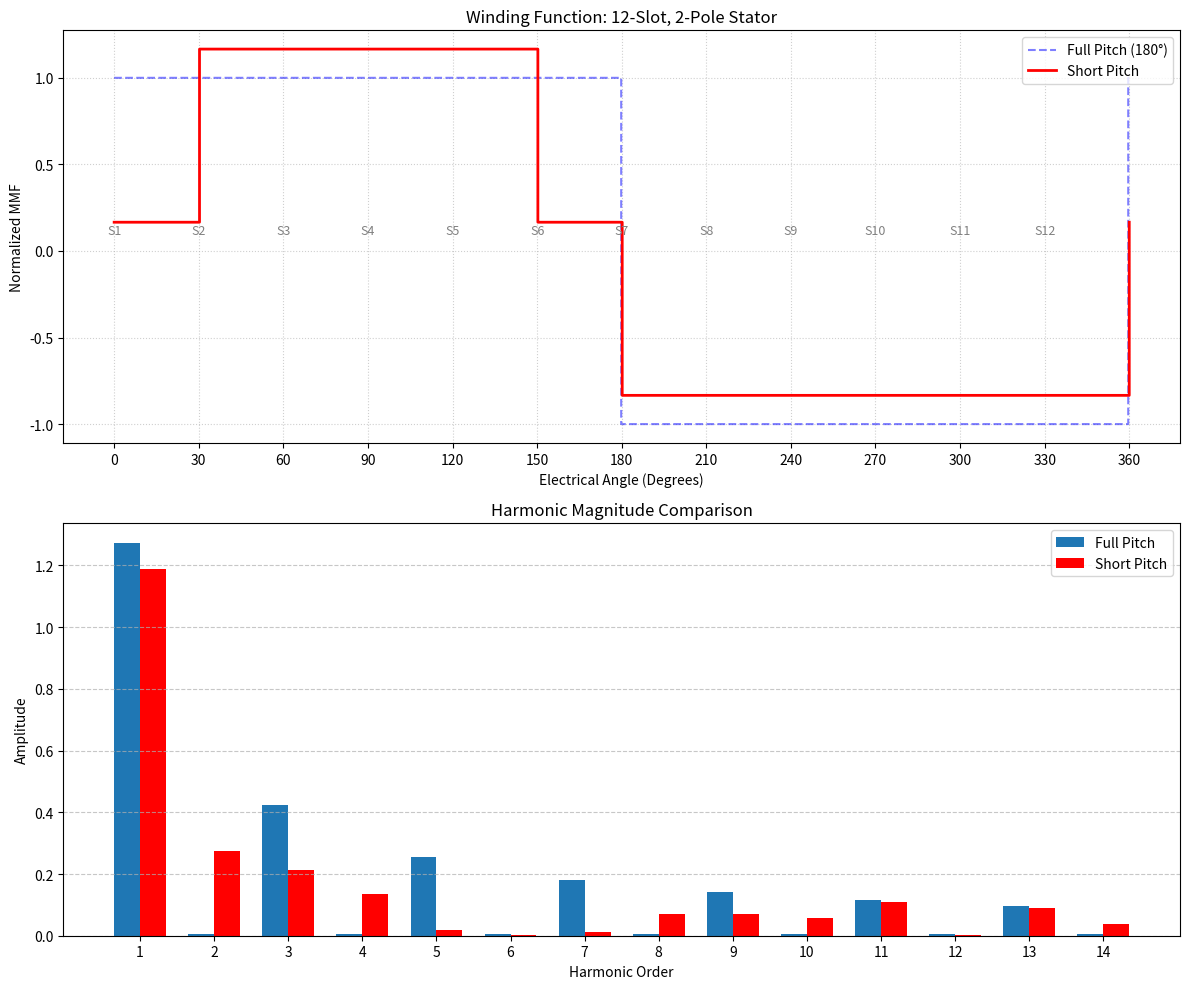

Write Python code to recreate this figure.
import numpy as np
import matplotlib.pyplot as plt

# --- Configuration ---
S = 12          # Number of slots
p = 1           # Number of pole pairs (2 poles)
slot_pitch_deg = 360 / S  # 30 degrees per slot

# Coil Pitch (Short pitch: 5 slots instead of 6)
coil_pitch_slots = 5 
gamma_deg = coil_pitch_slots * slot_pitch_deg 

theta = np.linspace(0, 360, 1000)

def get_wf(pitch_deg):
    wf = np.zeros_like(theta)
    # Phase A occupies 2 slots (q=2)
    # Slot 1 (0°) and Slot 2 (30°)
    for start_deg in [0, 30]:
        end_deg = start_deg + pitch_deg
        # Periodic pulse logic
        pulse = ((theta % 360 >= start_deg) & (theta % 360 <= end_deg)).astype(float)
        wf += pulse
    return wf - np.mean(wf)



def get_wf_full():
    return np.where(theta % 360 < 180, 1, -1)

def get_wf_simple(coil_location):
    wf = np.zeros_like(theta)
    
    return None

wf_full = get_wf_full()
wf_short = get_wf(gamma_deg)

# --- Plotting ---
fig, (ax1, ax2) = plt.subplots(2, 1, figsize=(12, 10))

# Subplot 1: Winding Function with Coil Markers
ax1.step(theta, wf_full, label='Full Pitch (180°)', alpha=0.5, color='blue', linestyle='--')
ax1.step(theta, wf_short, label=f'Short Pitch', color='red', where='post', linewidth=2)

# Add Coil Placement Markers for Short Pitch
# Phase A: Slots 1,2 (Go) and Slots 6,7 (Return)
# go_slots = [0, 30]
# return_slots = [0 + gamma_deg, 30 + gamma_deg]

# ax1.scatter(go_slots, [0, 0,], color='blue', s=100, label='Coil Side: Go (In)', zorder=5)
# ax1.scatter(return_slots, [0, 0], facecolors='none', edgecolors='blue', s=100, 
#             linewidth=2, label='Coil Side: Return (Out)', zorder=5)

# Labeling slots
for i in range(S):
    ax1.annotate(f'S{i+1}', (i*slot_pitch_deg, 0.1), ha='center', fontsize=9, color='gray')

ax1.set_title(f'Winding Function: {S}-Slot, {2*p}-Pole Stator')
ax1.set_xlabel('Electrical Angle (Degrees)')
ax1.set_ylabel('Normalized MMF')
ax1.set_xticks(np.arange(0, 361, 30))
ax1.grid(True, linestyle=':', alpha=0.6)
ax1.legend(loc='upper right')

# Subplot 2: FFT Comparison
N = len(wf_short)
fft_full = np.abs(np.fft.rfft(wf_full)) / (N / 2)
fft_short = np.abs(np.fft.rfft(wf_short)) / (N / 2)
harmonics = np.arange(1, 15)

width = 0.35
ax2.bar(harmonics - width/2, fft_full[1:15], width, label='Full Pitch')
ax2.bar(harmonics + width/2, fft_short[1:15], width, label='Short Pitch', color='red')

ax2.set_title('Harmonic Magnitude Comparison')
ax2.set_xlabel('Harmonic Order')
ax2.set_ylabel('Amplitude')
ax2.set_xticks(harmonics)
ax2.grid(axis='y', linestyle='--', alpha=0.7)
ax2.legend()

plt.tight_layout()
plt.show()
